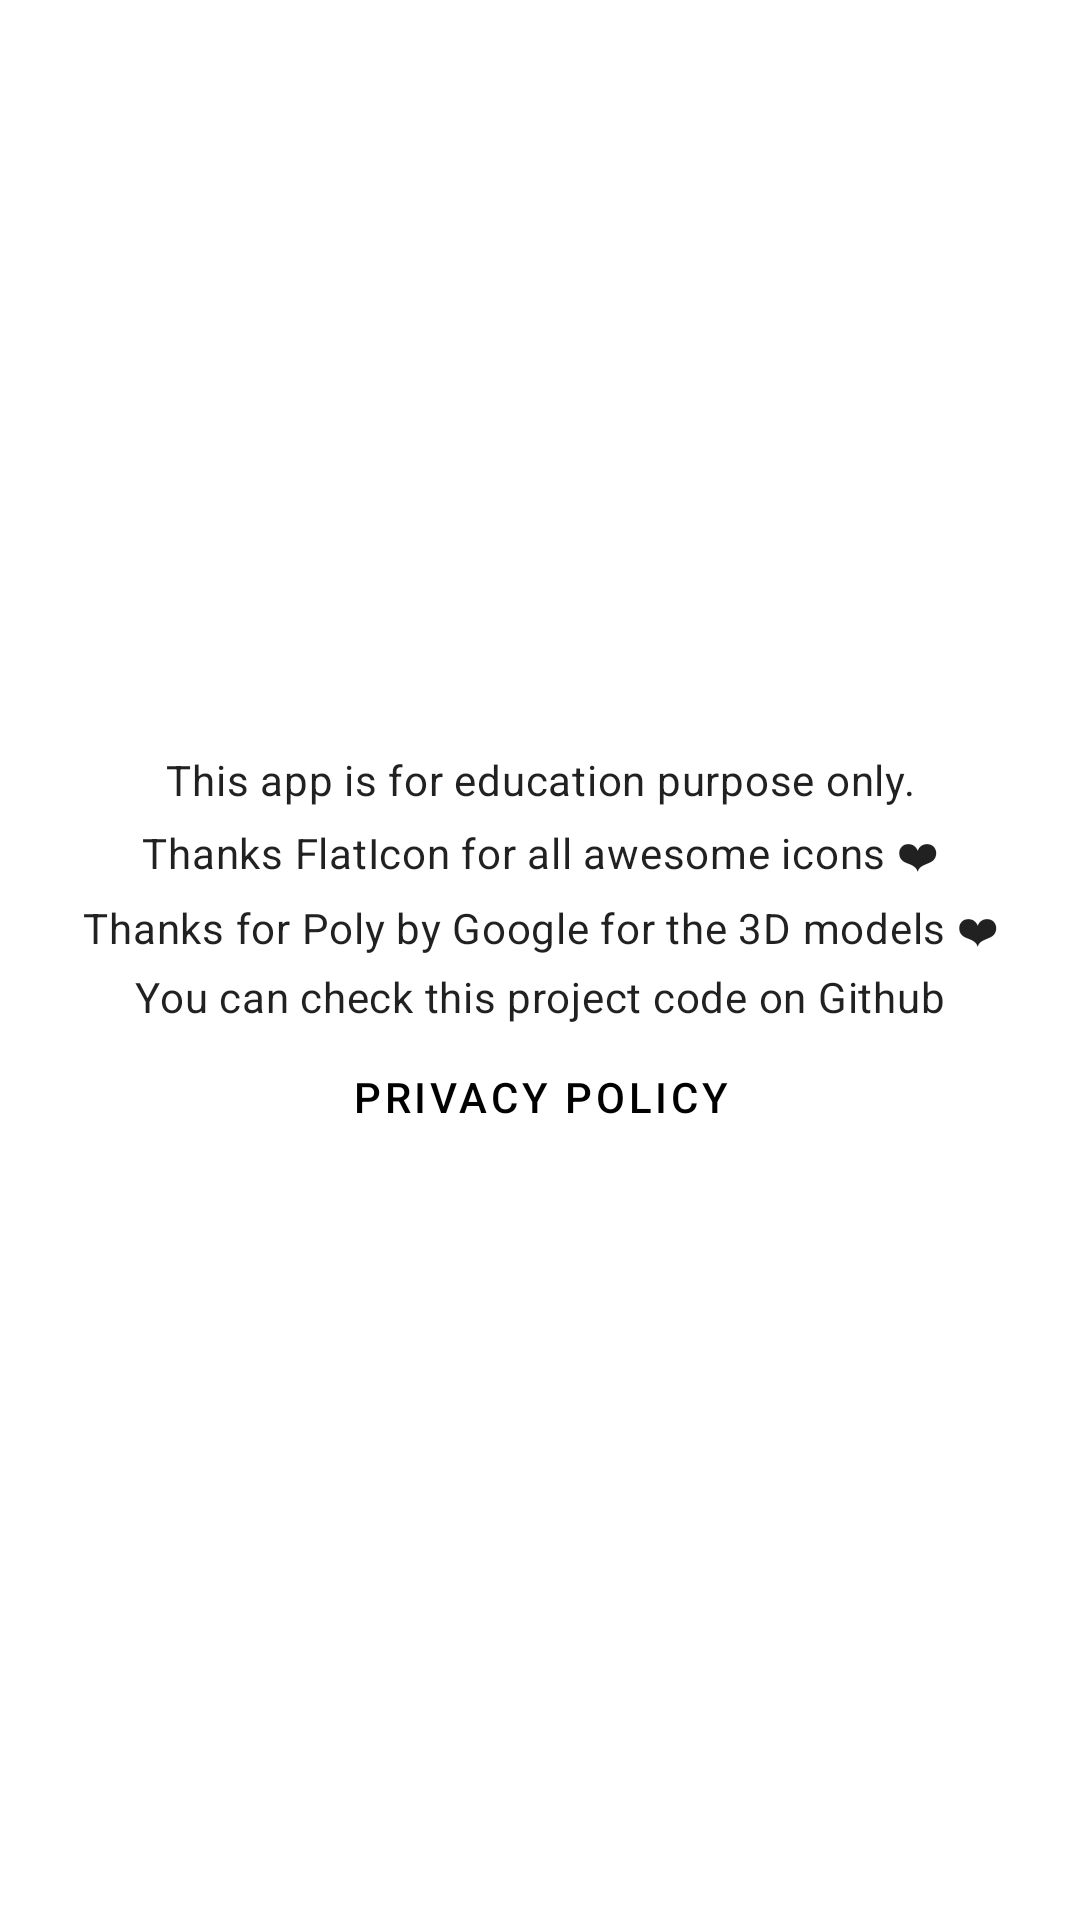

This screen was rendered from an Android layout file. Write that file and the resources it references.
<!-- AndroidManifest.xml: application theme AppTheme -->
<!-- res/layout/credits.xml -->
<?xml version="1.0" encoding="utf-8"?>
<androidx.appcompat.widget.LinearLayoutCompat xmlns:android="http://schemas.android.com/apk/res/android"
    android:layout_width="match_parent"
    android:layout_height="wrap_content"
    android:layout_marginBottom="20dp"
    android:gravity="center"
    android:orientation="vertical">

    <com.google.android.material.textview.MaterialTextView
        android:id="@+id/creditsText"
        style="@style/TextAppearance.MaterialComponents.Body2"
        android:layout_width="wrap_content"
        android:layout_height="wrap_content"
        android:clickable="true"
        android:focusable="true"
        android:gravity="center"
        android:lineSpacingExtra="6dp"
        android:text="@string/credits_text" />

    <com.google.android.material.button.MaterialButton
        android:id="@+id/btnPrivacyPolicy"
        style="@style/Widget.MaterialComponents.Button.TextButton"
        android:layout_width="wrap_content"
        android:layout_height="wrap_content"
        android:text="@string/privacy_policy"
        android:textColor="?colorOnBackground" />

</androidx.appcompat.widget.LinearLayoutCompat>
<!-- resources referenced by this layout -->
<resources>
  <string name="credits_text">This app is for education purpose only.\nThanks FlatIcon for all awesome icons ❤︎\nThanks for Poly by Google for the 3D models ❤︎\nYou can check this project code on Github</string>
  <string name="privacy_policy">Privacy policy</string>
  <style name="AppTheme" parent="Theme.MaterialComponents.DayNight">
          
          <item name="colorPrimary">@color/colorPrimary</item>
          <item name="colorAccent">@color/colorAccent</item>
          <item name="android:statusBarColor">@color/colorPrimary</item>
          <item name="colorPrimaryVariant">@color/colorPrimaryVariant</item>
          <item name="android:windowLightStatusBar">?isLightTheme</item>
          <item name="android:navigationBarColor">?colorPrimary</item>
          <item name="android:windowLightNavigationBar" tools:targetApi="o_mr1">?isLightTheme</item>
      </style>
  <color name="colorPrimary">@color/primaryColor</color>
  <color name="colorAccent">@color/secondaryColor</color>
  <color name="colorPrimaryVariant">#000000</color>
  <color name="primaryColor">#fafafa</color>
  <color name="secondaryColor">#7e57c2</color>
</resources>
